Run: headless pygame with SDL's dummy video driver; simulated clock (each Clock.tick advances the game by its frame time, no real sleeping); random seed 0; keys injected as events and as key.get_pressed() state; no mouse input.
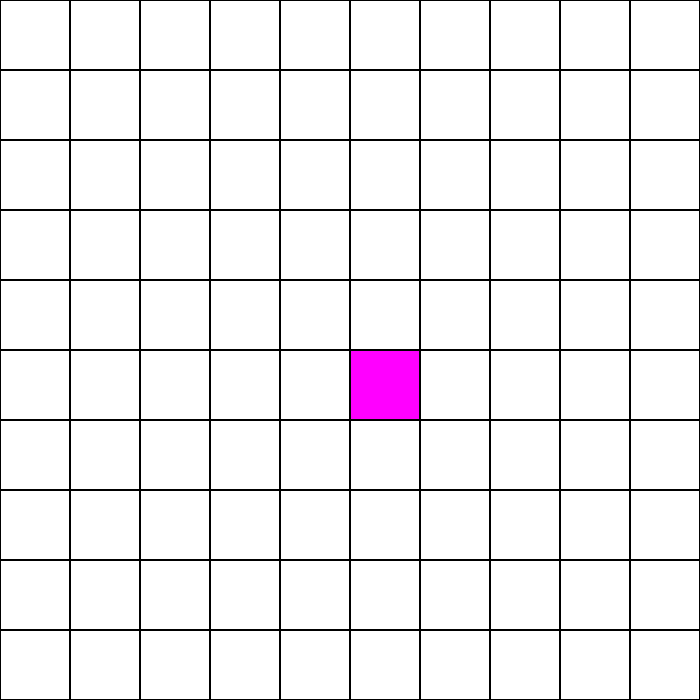
Frame 1 of 4 · flips 1–60 · no input
Frame 2 of 4 · flips 61–180 · tapped SPACE, RETURN · held RIGHT (→), D · screen unchanged from frame 1, image omitted
Frame 3 of 4 · flips 181–300 · held DOWN (↓), S · screen unchanged from frame 2, image omitted
Frame 4 of 4 · flips 301–420 · held LEFT (←), A, UP (↑), W · screen unchanged from frame 3, image omitted

The pygame program that drew these frames:

import pygame

N=10
STEP=70

screen = pygame.display.set_mode((N*STEP, N*STEP))
running=True


class snake():
    """
    move act : 1 = UP, 2 = DOWN, 3 =LEFT, 4 = RIGHT
    """
    def __init__(self):
        self.mape=[[0 for x in range(N)] for y in range(N)]
        self.move=[(1,0),(0,1),(0,-1),(-1,0)]
        self.mape[5][5]=1
        self.mov_act=3
        self.longueur=1
        self.keu=[[5,5],[5,5]]

    def maj(self):
        self.mape[self.keu[0][1]][self.keu[0][0]]=0
        self.mape[self.keu[-1][1]][self.keu[-1][0]]=1
        #for i in self.keu:
        #    self.mape[i[-1]][i[0]]=1

    def check(self):
        if 0<=self.keu[-1][0]<=N and 0<=self.keu[-1][1]<=N:
            return True
        else:
            self.mape=None
            return False

    def right(self):
        n=[]
        for i,j in zip(self.keu[-1],self.move[0]):
            n.append(i+j)
        if len(self.keu)-1==self.longueur:
            self.keu[-1].append(n)
            self.keu.pop(0)
        else:
            self.keu[-1].append(n)
        self.move_act=4
        if self.check():
            self.maj()
            return None
        

    def left(self):
        n=[]
        for i,j in zip(self.keu[-1],self.move[3]):
            n.append(i+j)
        if len(self.keu)-1==self.longueur:
            self.keu[-1].append(n)
            self.keu.pop(0)
        else:
            self.keu[-1].append(n)
        self.move_act=3
        if self.check():
            self.maj()
            return None
    
    def up(self):
        n=[]
        for i,j in zip(self.keu[-1],self.move[2]):
            n.append(i+j)
        if len(self.keu)-1==self.longueur:
            self.keu[-1].append(n)
            self.keu.pop(0)
        else:
            self.keu[-1].append(n)
        self.move_act=1
        if self.check():
            self.maj()
            return None
    
    def down(self):
        n=[]
        for i,j in zip(self.keu[-1],self.move[1]):
            n.append(i+j)
        if len(self.keu)-1==self.longueur:
            self.keu[-1].append(n)
            self.keu.pop(0)
        else:
            self.keu[-1].append(n)
        self.move_act=2
        if self.check():
            self.maj()
            return None
        
    def moove(self):
        match self.mov_act:
            case 1: self.up()
            case 2: self.down()
            case 3: self.left()
            case 4: self.right()

snakee=snake()
while running:
    for event in pygame.event.get():
        if event.type == pygame.QUIT:
            running=False
        if event.type == pygame.KEYDOWN:
            match event.key:
                case pygame.K_UP: snakee.mov_act=1 
                case pygame.K_DOWN: snakee.mov_act=2 
                case pygame.K_RIGHT: snakee.mov_act=4 
                case pygame.K_LEFT: snakee.mov_act=3  
    pygame.time.wait(250)
    snakee.moove()
    if snakee.mape!=None:
        for y in range(N):
            for x in range(N):
                if snakee.mape[y][x]==1:
                    pygame.draw.rect(screen,(255,0,255),pygame.Rect(x*STEP, y*STEP, STEP, STEP))
                    pygame.draw.rect(screen,(0,0,0),pygame.Rect(x*STEP, y*STEP, STEP, STEP),width=1,)
                else:
                    pygame.draw.rect(screen,(255,255,255),pygame.Rect(x*STEP, y*STEP, STEP, STEP))
                    pygame.draw.rect(screen,(0,0,0),pygame.Rect(x*STEP, y*STEP, STEP, STEP),width=1,)
    else :
        running=False
    pygame.display.update()
    
    
    
    
    
        #def move(m,tabl):
    #    table=tabl.copy()
    #    new=[]
    #    table[keu[-1][1]][keu[-1][0]]=0
    #    if m==1 and mov_act!=2: #down
    #        #emplacement=(emplacement[0]-1,emplacement[1])
    #        for i,j in zip(keu[-1],MOVE[m]):
    #            new.append(i+j)
    #        keu[-1]=new.copy()
    #        if 0<=keu[-1][0]<=N and 0<=keu[-1][1]<=N:
    #            table[keu[-1][1]][keu[-1][0]]=1
    #            return table
    #        else:
    #            return None
    #    if m==2 and mov_act!=1: #up
    #        #keu[-1]=(keu[-1][0]-1,keu[-1][1])
    #        for i,j in zip(keu[-1],MOVE[m]):
    #            new.append(i+j)
    #        keu[-1]=new.copy()
    #        if 0<=keu[-1][0]<=N and 0<=keu[-1][1]<=N:
    #            table[keu[-1][1]][keu[-1][0]]=1
    #            return table
    #        else:
    #            return None
    #    if m==3 and mov_act!=0: #left
    #        #keu[-1]=(keu[-1][0]-1,keu[-1][1])
    #        for i,j in zip(keu[-1],MOVE[m]):
    #            new.append(i+j)
    #        keu[-1]=new.copy()
    #        if 0<=keu[-1][0]<=N and 0<=keu[-1][1]<=N:
    #            table[keu[-1][1]][keu[-1][0]]=1
    #            return table
    #        else:
    #            return None
    #    if m==0 and mov_act!=3: #right
    #        #keu[-1]=(keu[-1][0]-1,keu[-1][1])
    #        for i,j in zip(keu[-1],MOVE[m]):
    #            new.append(i+j)
    #        keu[-1]=new.copy()
    #        if 0<=keu[-1][0]<=N and 0<=keu[-1][1]<=N:
    #            table[keu[-1][1]][keu[-1][0]]=1
    #            return table
    #        else:
    #            return None
    #    return tabl
